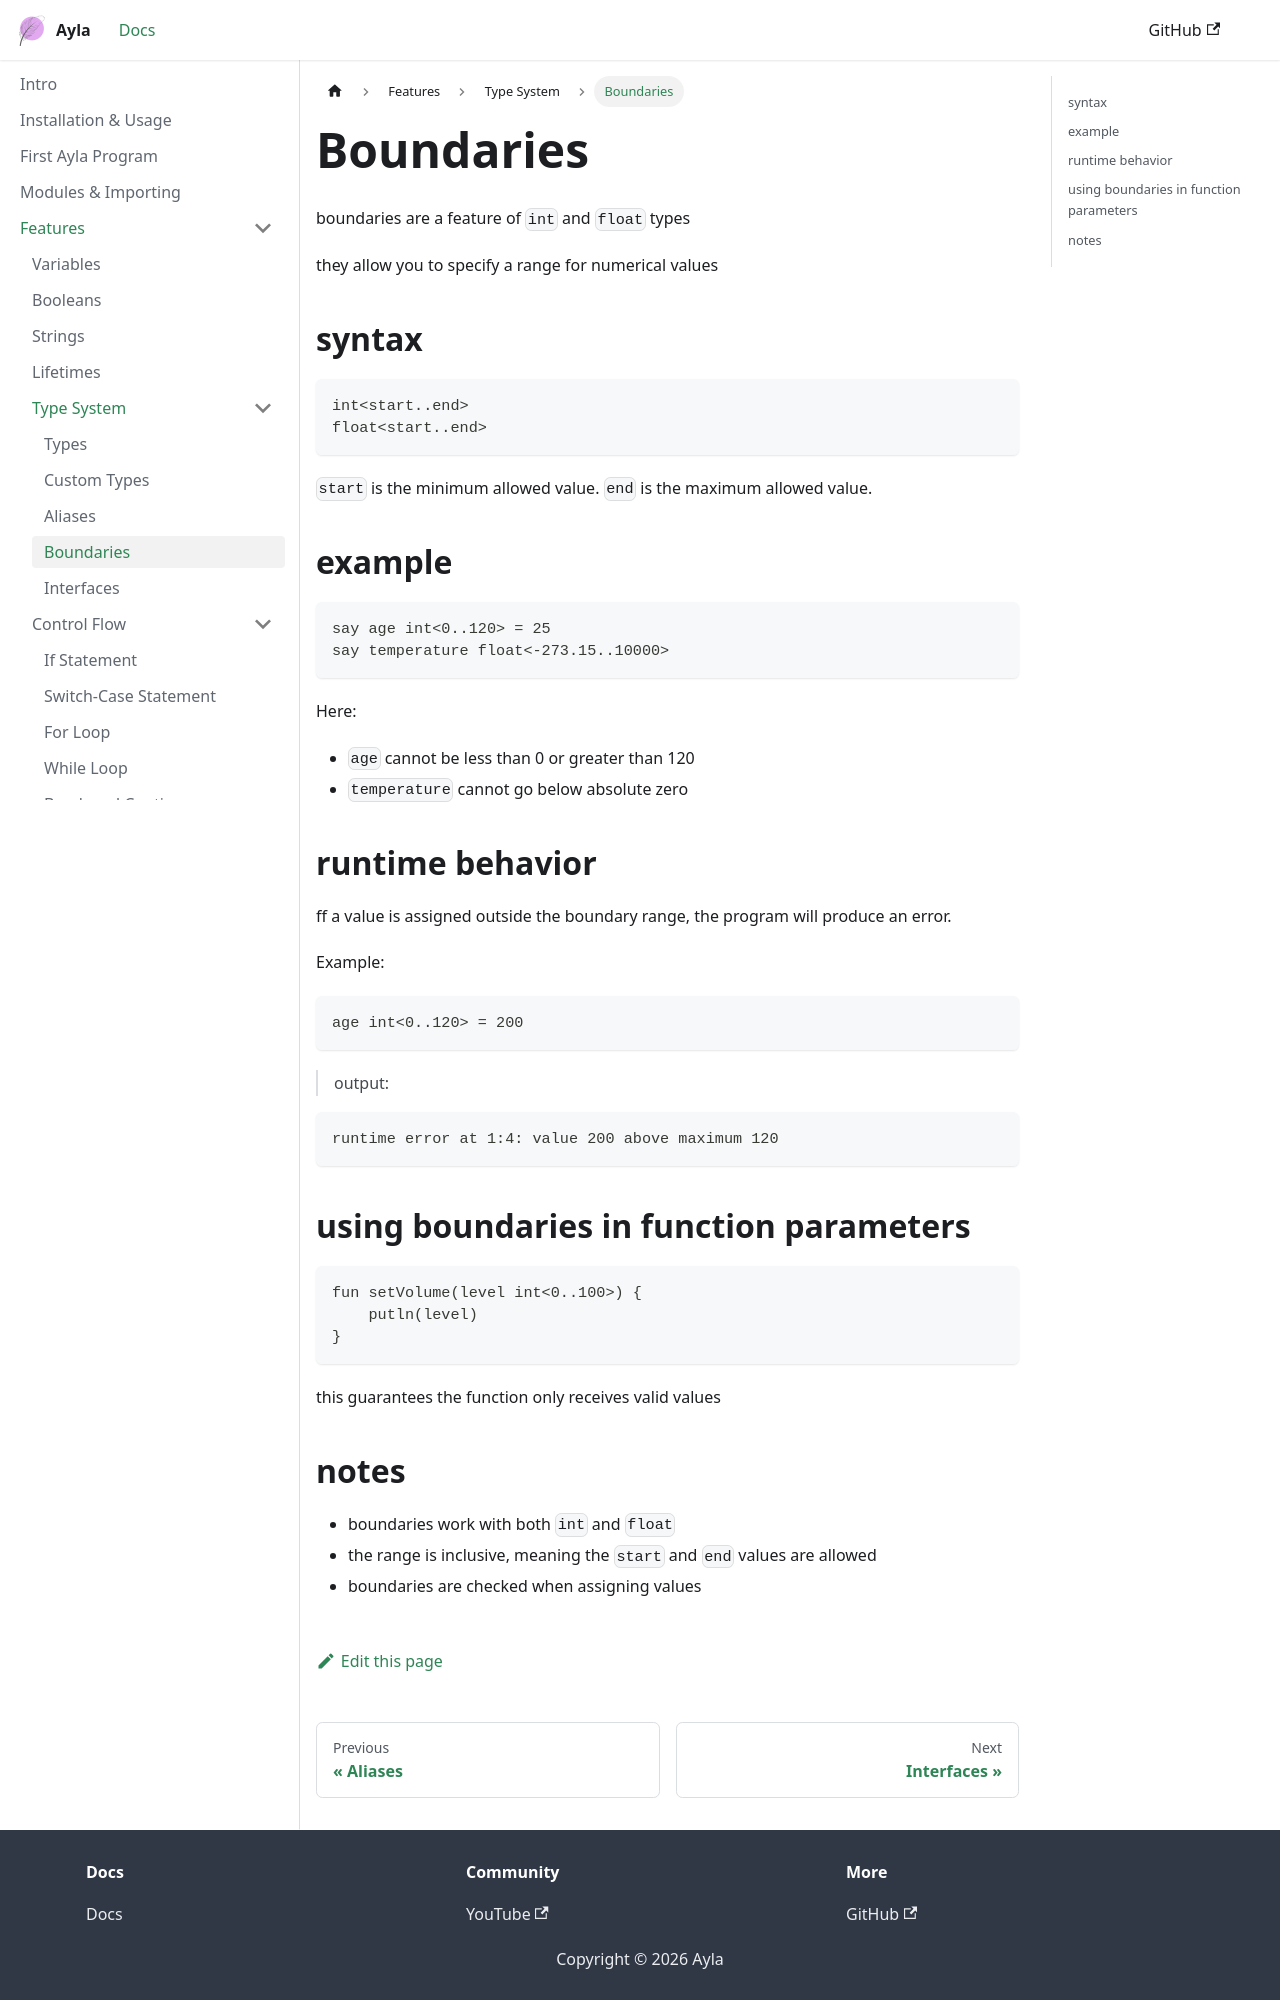

repository: z-sk1/ayla-lang · page: docs/language/types/boundaries/index.html · generator: docusaurus

# Boundaries

boundaries are a feature of `int` and `float` types 

they allow you to specify a range for numerical values

## syntax
```ayla
int<start..end>
float<start..end>
```
`start` is the minimum allowed value.
`end` is the maximum allowed value.

## example
```ayla
say age int<0..120> = 25
say temperature float<-273.15..10000>
```
Here:
- `age` cannot be less than 0 or greater than 120
- `temperature` cannot go below absolute zero

## runtime behavior
ff a value is assigned outside the boundary range, the program will produce an error.

Example:
```ayla
age int<0..120> = 200
```
> output: 
```
runtime error at 1:4: value 200 above maximum 120
```

## using boundaries in function parameters
```ayla
fun setVolume(level int<0..100>) {
    putln(level)
}
```
this guarantees the function only receives valid values
